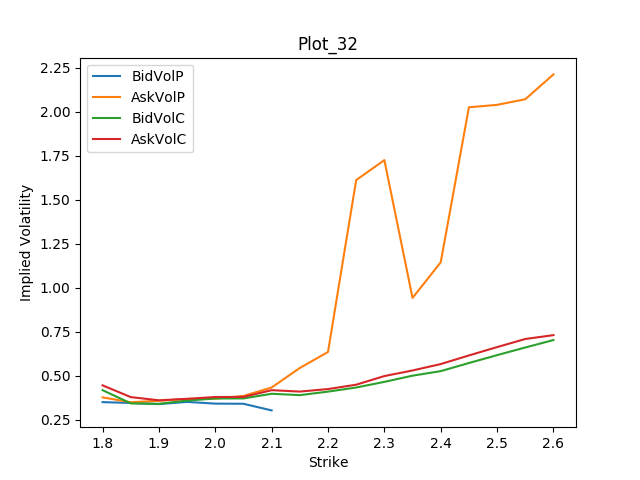

Data behind this chart, as committed beside it:
Strike, BidVolP, AskVolP, BidVolC, AskVolC
1.8, 0.3506, 0.3775, 0.4186, 0.4459
1.85, 0.3457, 0.35, 0.3435, 0.3791
1.9, 0.3395, 0.3582, 0.3406, 0.3609
1.95, 0.3517, 0.3683, 0.3593, 0.3694
2.0, 0.3421, 0.3703, 0.3712, 0.3796
2.05, 0.3412, 0.3857, 0.3716, 0.3799
2.1, 0.3036, 0.4335, 0.398, 0.4185
2.15, NaN, 0.5445, 0.3902, 0.4105
2.2, NaN, 0.6354, 0.4102, 0.4247
2.25, NaN, 1.612, 0.4336, 0.4495
2.3, NaN, 1.725, 0.4656, 0.4985
2.35, NaN, 0.9426, 0.5008, 0.5304
2.4, NaN, 1.144, 0.5266, 0.5667
2.45, NaN, 2.025, 0.5727, 0.6156
2.5, NaN, 2.039, 0.6174, 0.6631
2.55, NaN, 2.071, 0.6608, 0.7091
2.6, NaN, 2.212, 0.7031, 0.731
